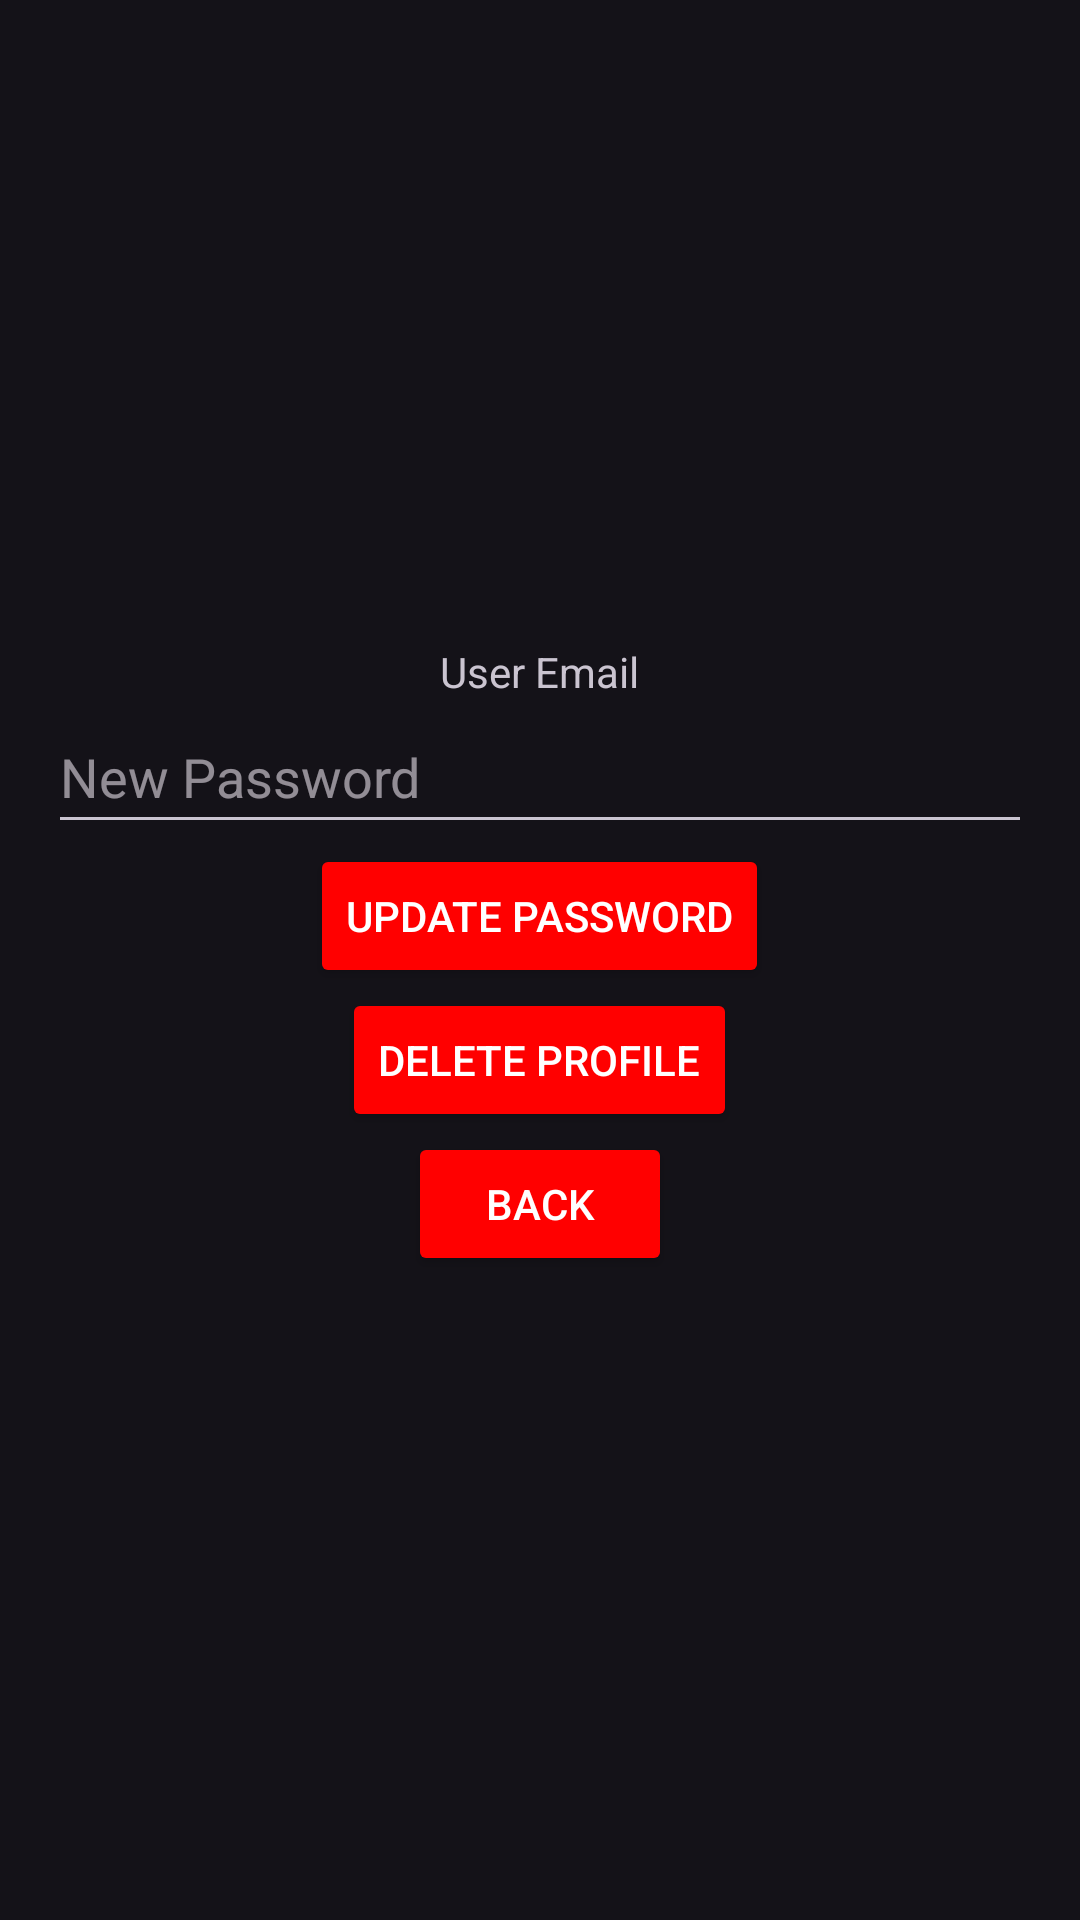

Here is an Android app screen rendered from its layout file. Give the layout XML and the strings, colors and styles it references.
<!-- AndroidManifest.xml: activity theme Theme.Material3.Dark -->
<!-- res/layout/activity_profile.xml -->
<?xml version="1.0" encoding="utf-8"?>
<LinearLayout xmlns:android="http://schemas.android.com/apk/res/android"
    android:layout_width="match_parent"
    android:layout_height="match_parent"
    android:orientation="vertical"
    android:gravity="center"
    android:padding="16dp"
    android:id="@+id/profile_update"
    >

    <TextView
        android:id="@+id/emailText"
        android:layout_width="wrap_content"
        android:layout_height="wrap_content"
        android:text="@string/user_email" />

    <EditText
        android:id="@+id/newPassword"
        android:layout_width="match_parent"
        android:layout_height="wrap_content"
        android:hint="@string/new_password"
        android:inputType="textPassword"
        android:minHeight="48dp" />

    <Button
        android:id="@+id/updatePasswordButton"
        android:layout_width="wrap_content"
        android:layout_height="wrap_content"
        android:textColor="@color/white"
        android:backgroundTint="@color/colorPrimary"
        android:text="@string/update_password" />

    <Button
        android:id="@+id/deleteProfile"
        android:layout_width="wrap_content"
        android:layout_height="wrap_content"
        android:textColor="@color/white"
        android:backgroundTint="@color/colorPrimary"
        android:text="@string/delete_profile" />

    <Button
        android:id="@+id/backButton"
        android:layout_width="wrap_content"
        android:layout_height="wrap_content"
        android:textColor="@color/white"
        android:backgroundTint="@color/colorPrimary"
        android:text="@string/back" />
</LinearLayout>
<!-- resources referenced by this layout -->
<resources>
  <color name="colorPrimary">#FF0000</color>
  <color name="white">#FFFFFFFF</color>
  <string name="back">Back</string>
  <string name="delete_profile">Delete Profile</string>
  <string name="new_password">New Password</string>
  <string name="update_password">Update Password</string>
  <string name="user_email">User Email</string>
</resources>
